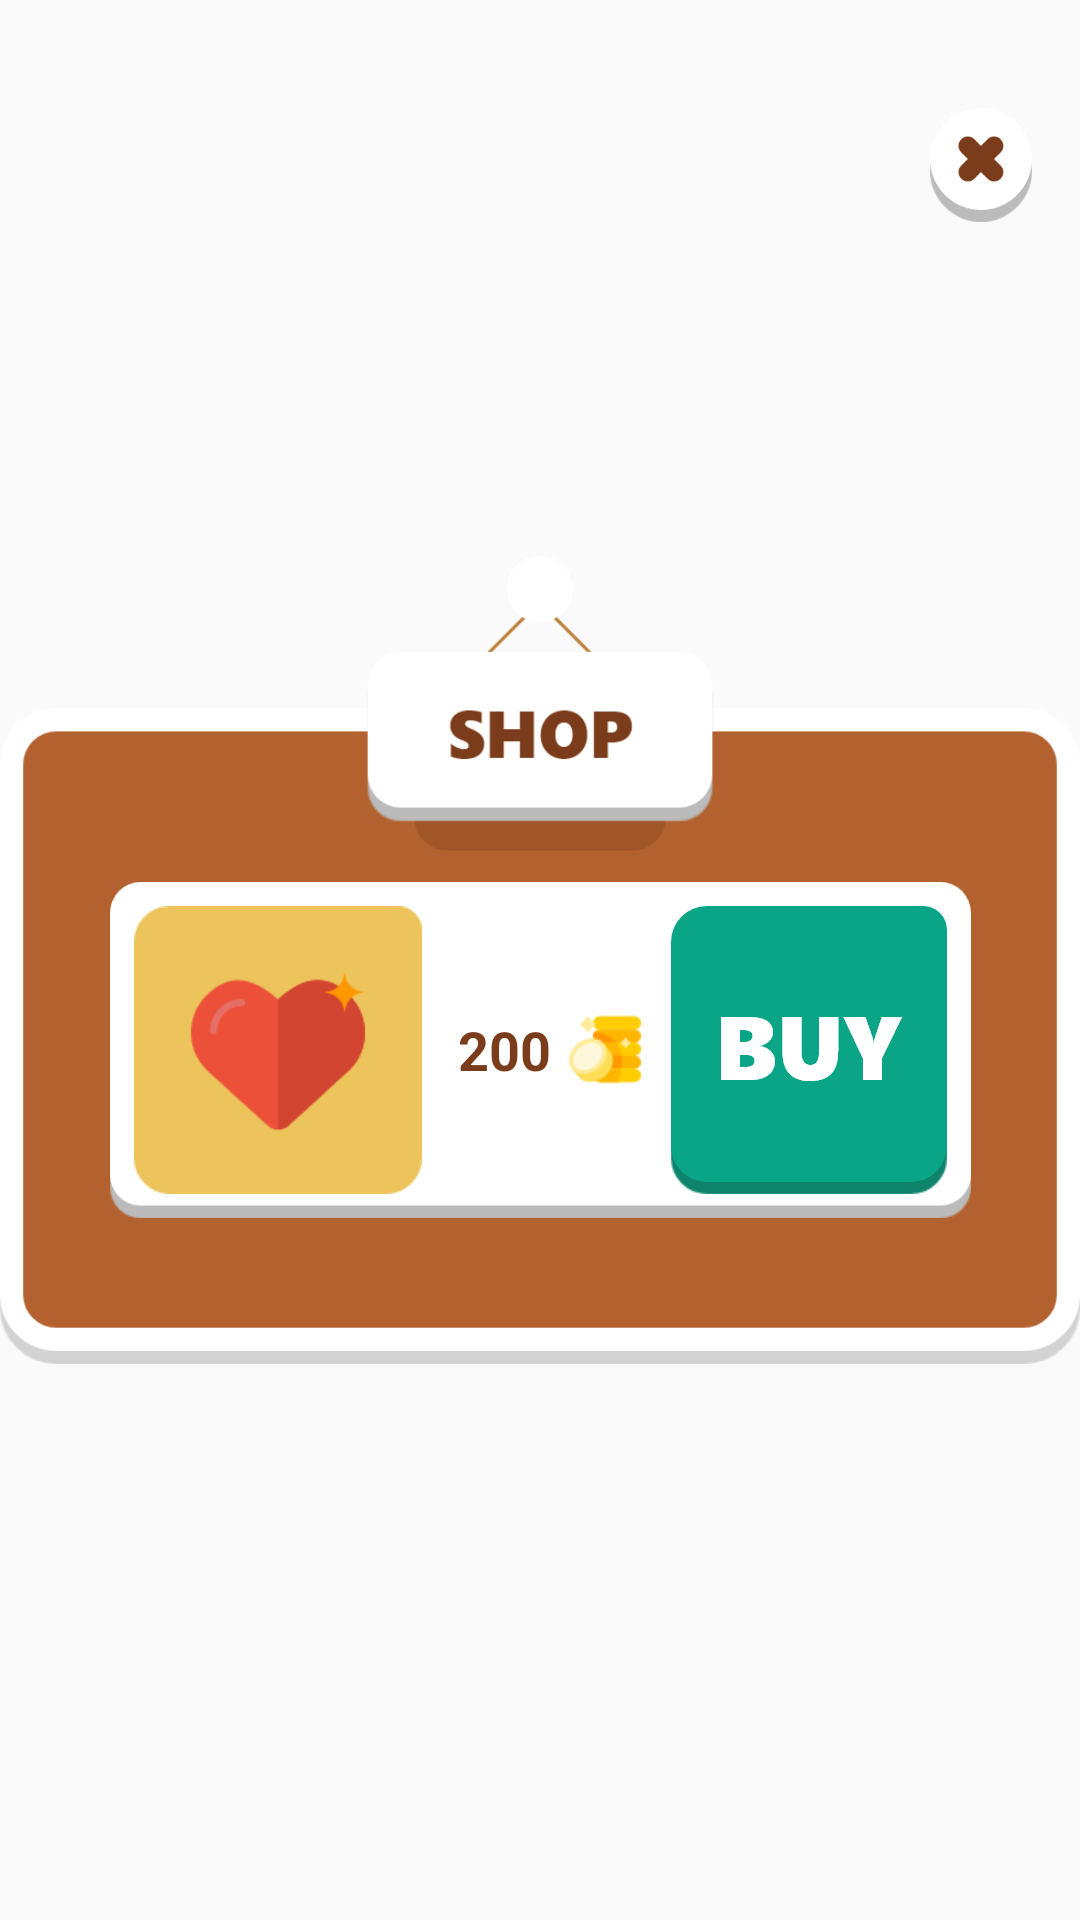

Layout XML and referenced resources for this Android screen:
<!-- AndroidManifest.xml: application theme Theme.AppCompat.Light.NoActionBar -->
<!-- res/layout/fragment_shop.xml -->
<?xml version="1.0" encoding="utf-8"?>
<android.support.constraint.ConstraintLayout xmlns:android="http://schemas.android.com/apk/res/android"
    xmlns:app="http://schemas.android.com/apk/res-auto"
    android:background="@color/transparent"
    android:layout_gravity="center_horizontal"
    android:layout_marginTop="40dp"
    android:layout_width="wrap_content"
    android:layout_height="wrap_content">

    <ImageView
        android:src="@drawable/shop_background"
        android:background="@color/transparent"
        android:layout_width="match_parent"
        android:layout_height="match_parent" />

    <ImageButton
        android:id="@+id/shop_close"
        app:layout_constraintTop_toTopOf="parent"
        app:layout_constraintEnd_toEndOf="parent"
        android:layout_marginTop="36dp"
        android:layout_marginEnd="16dp"
        android:background="@color/transparent"
        android:src="@drawable/btn_close"
        android:layout_width="wrap_content"
        android:layout_height="wrap_content" />

    <LinearLayout
        android:id="@+id/shop_linear"
        app:layout_constraintStart_toStartOf="parent"
        app:layout_constraintEnd_toEndOf="parent"
        app:layout_constraintTop_toTopOf="parent"
        app:layout_constraintBottom_toBottomOf="parent"
        android:orientation="horizontal"
        android:gravity="center_vertical"
        android:background="@drawable/shop_item_background"
        android:layout_marginTop="60dp"
        android:layout_width="wrap_content"
        android:layout_height="wrap_content">

        <ImageView
            android:background="@color/transparent"
            android:src="@drawable/icn_heart"
            android:layout_margin="8dp"
            android:layout_width="wrap_content"
            android:layout_height="wrap_content" />


        <TextView
            android:layout_width="wrap_content"
            android:layout_height="wrap_content"
            android:layout_margin="4dp"
            android:textSize="18sp"
            android:textStyle="bold"
            android:textColor="@color/leader_name_text"
            android:text="200"/>

        <ImageView
            android:src="@drawable/icn_coins"
            android:layout_margin="2dp"
            android:layout_width="wrap_content"
            android:layout_height="wrap_content" />

        <ImageButton
            android:id="@+id/btn_buy"
            android:background="@color/transparent"
            android:src="@drawable/btn_buy"
            android:layout_margin="8dp"
            android:layout_width="wrap_content"
            android:layout_height="wrap_content" />

    </LinearLayout>



</android.support.constraint.ConstraintLayout>
<!-- resources referenced by this layout -->
<resources>
  <color name="leader_name_text">#7a3c1b</color>
  <color name="transparent">@null</color>
  <!-- drawable btn_buy: png bitmap (drawable-mdpi, 1761 bytes) -->
  <!-- drawable btn_close: png bitmap (drawable-mdpi, 1170 bytes) -->
  <!-- drawable icn_coins: png bitmap (drawable-xhdpi, 1876 bytes) -->
  <!-- drawable icn_heart: png bitmap (drawable-hdpi, 3526 bytes) -->
  <!-- drawable shop_background: png bitmap (drawable-hdpi, 7215 bytes) -->
  <!-- drawable shop_item_background: png bitmap (drawable-mdpi, 1004 bytes) -->
</resources>
